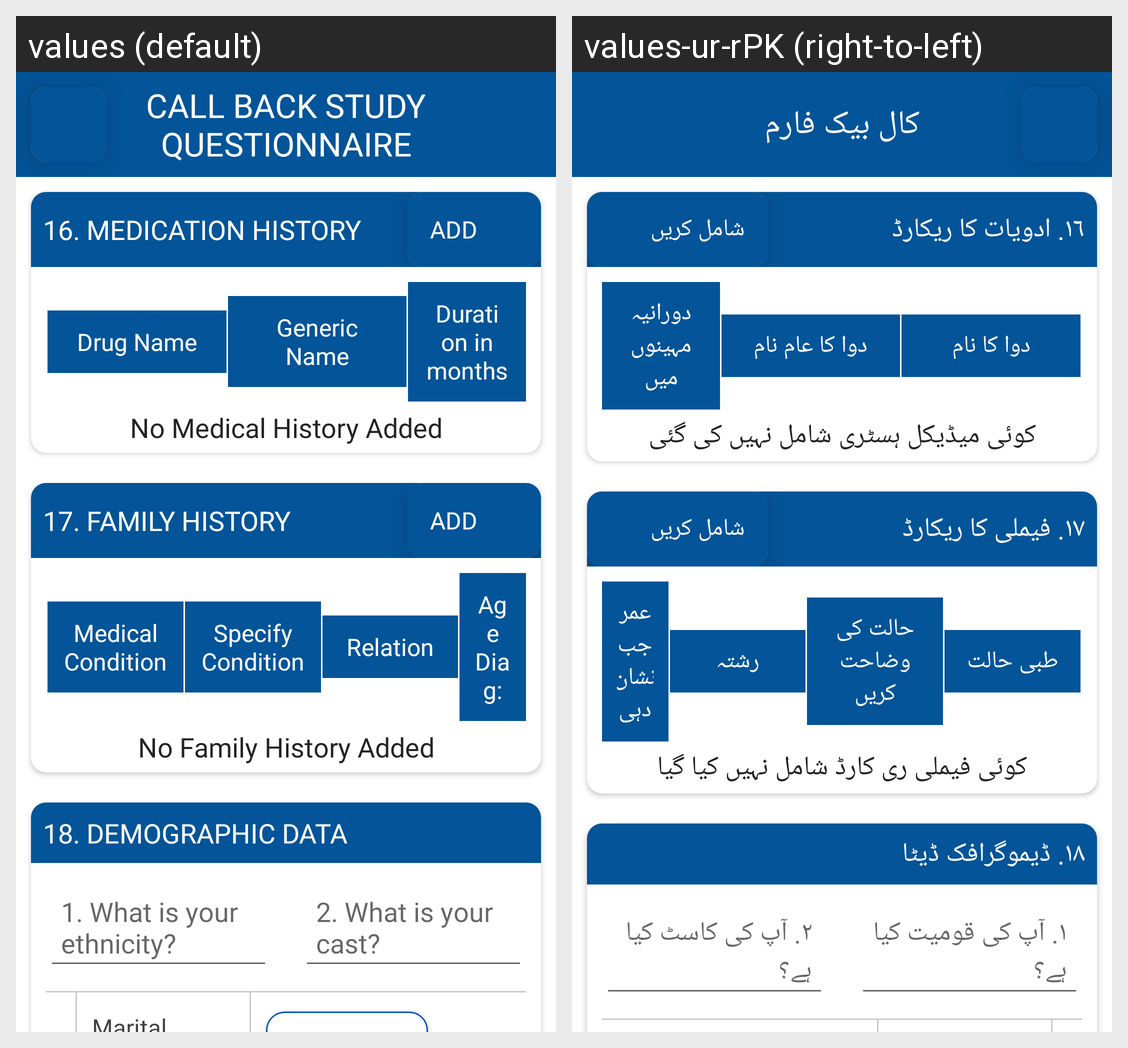

For this localized Android screen grid, give each drawn string resource with its value in every locale shown.
Android screen res/layout/activity_call_back_form2.xml rendered under 2 locales, left to right: values (default), values-ur-rPK (right-to-left). Device: Nexus 5 (rendered at 1080×1920; each locale shown at half size, 540×960, under a caption strip naming it); theme Theme.First.
Strings drawn on this screen, with the default value and each locale's value (text and hints the layout hard-codes, and strings that could not be matched under every locale, appear in the picture but are not listed):

call_back_study_questionnaire
  values: CALL BACK STUDY QUESTIONNAIRE
  values-ur-rPK: کال بیک فارم

medication_history_16
  values: 16. MEDICATION HISTORY
  values-ur-rPK: ۱٦. ادویات کا ریکارڈ

add_f_c
  values: ADD
  values-ur-rPK: شامل کریں

drug_name
  values: Drug Name
  values-ur-rPK: دوا کا نام

generic_name
  values: Generic Name
  values-ur-rPK: دوا کا عام نام

duration_in_months
  values: Duration in months
  values-ur-rPK: دورانیہ مہینوں میں

no_medical_history_added
  values: No Medical History Added
  values-ur-rPK: کوئی میڈیکل ہسٹری شامل نہیں کی گئی

family_history_17
  values: 17. FAMILY HISTORY
  values-ur-rPK: ۱۷. فیملی کا ریکارڈ

medical_condition
  values: Medical Condition
  values-ur-rPK: طبی حالت

specify_condition
  values: Specify Condition
  values-ur-rPK: حالت کی وضاحت کریں

relation
  values: Relation
  values-ur-rPK: رشتہ

age_diag
  values: Age Diag:
  values-ur-rPK: عمر جب نشاندہی

no_family_history_added
  values: No Family History Added
  values-ur-rPK: کوئی فیملی ری کارڈ شامل نہیں کیا گیا

demographic_data_18
  values: 18. DEMOGRAPHIC DATA
  values-ur-rPK: ۱۸. ڈیموگرافک ڈیٹا

what_is_your_ethnicity_1
  values: 1. What is your ethnicity?
  values-ur-rPK: ۱. آپ کی قومیت کیا ہے؟

what_is_your_cast_2
  values: 2. What is your cast?
  values-ur-rPK: ۲. آپ کی کاسٹ کیا ہے؟
